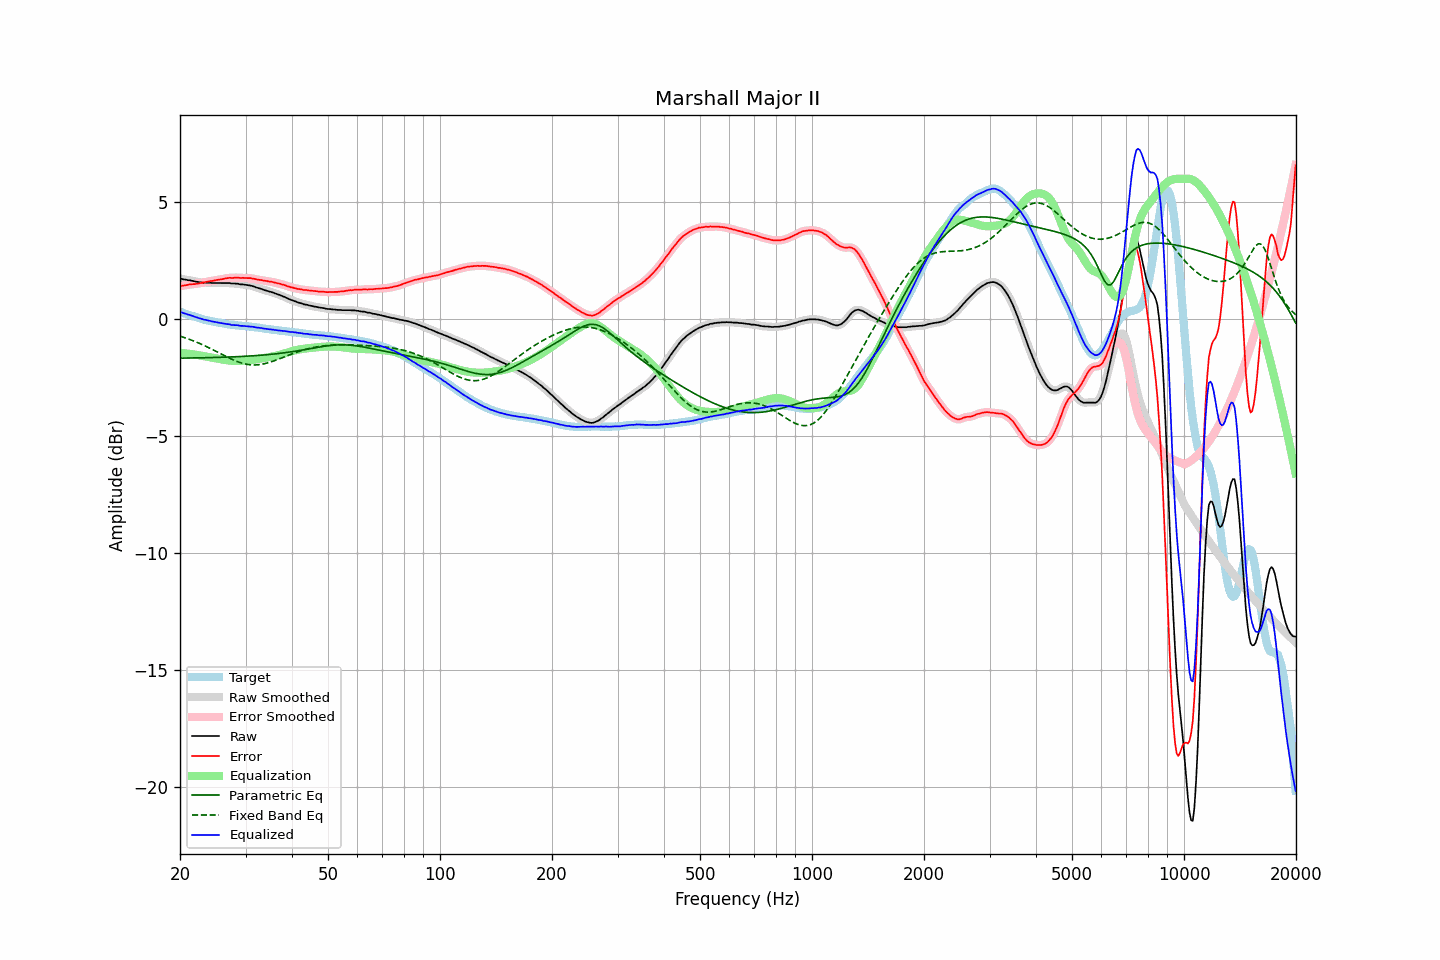

The data file committed next to this chart (first rows):
frequency, raw, error, smoothed, error_smoothed, equalization, parametric_eq, fixed_band_eq, equalized_raw, equalized_smoothed, target
20.00, 1.75, 1.43, 1.75, 1.43, -1.43, -1.66, -0.72, 0.32, 0.32, 0.32
20.20, 1.73, 1.43, 1.73, 1.43, -1.44, -1.66, -0.74, 0.29, 0.29, 0.30
20.40, 1.71, 1.44, 1.71, 1.44, -1.44, -1.66, -0.77, 0.27, 0.27, 0.27
20.61, 1.70, 1.45, 1.70, 1.45, -1.45, -1.66, -0.79, 0.25, 0.24, 0.25
20.81, 1.69, 1.46, 1.69, 1.46, -1.46, -1.66, -0.81, 0.23, 0.22, 0.23
21.02, 1.67, 1.47, 1.68, 1.47, -1.47, -1.66, -0.84, 0.20, 0.20, 0.20
21.23, 1.67, 1.49, 1.66, 1.49, -1.48, -1.66, -0.86, 0.19, 0.18, 0.18
21.44, 1.65, 1.49, 1.65, 1.50, -1.49, -1.65, -0.89, 0.16, 0.16, 0.16
21.66, 1.64, 1.50, 1.64, 1.50, -1.50, -1.65, -0.91, 0.14, 0.14, 0.14
21.87, 1.62, 1.50, 1.62, 1.51, -1.51, -1.65, -0.94, 0.11, 0.11, 0.12
22.09, 1.61, 1.51, 1.61, 1.51, -1.52, -1.65, -0.97, 0.09, 0.09, 0.10
22.31, 1.60, 1.52, 1.60, 1.52, -1.53, -1.65, -1.00, 0.07, 0.07, 0.08
22.54, 1.58, 1.53, 1.59, 1.54, -1.54, -1.65, -1.03, 0.04, 0.05, 0.05
22.76, 1.58, 1.56, 1.58, 1.55, -1.55, -1.65, -1.06, 0.03, 0.02, 0.02
22.99, 1.57, 1.57, 1.57, 1.57, -1.56, -1.65, -1.09, 0.01, 0.00, 0.00
23.22, 1.56, 1.58, 1.57, 1.58, -1.58, -1.64, -1.12, -0.02, -0.01, -0.02
23.45, 1.57, 1.60, 1.56, 1.59, -1.59, -1.64, -1.15, -0.02, -0.03, -0.03
23.69, 1.56, 1.61, 1.56, 1.61, -1.61, -1.64, -1.18, -0.05, -0.04, -0.05
23.92, 1.56, 1.62, 1.56, 1.62, -1.62, -1.64, -1.22, -0.06, -0.06, -0.06
24.16, 1.56, 1.64, 1.56, 1.63, -1.63, -1.64, -1.25, -0.07, -0.08, -0.08
24.40, 1.55, 1.64, 1.55, 1.64, -1.64, -1.64, -1.29, -0.09, -0.09, -0.09
24.65, 1.55, 1.65, 1.55, 1.65, -1.66, -1.63, -1.32, -0.11, -0.10, -0.10
24.89, 1.55, 1.67, 1.55, 1.67, -1.67, -1.63, -1.36, -0.12, -0.12, -0.12
25.14, 1.55, 1.68, 1.55, 1.68, -1.68, -1.63, -1.39, -0.13, -0.13, -0.13
25.39, 1.55, 1.69, 1.55, 1.69, -1.69, -1.63, -1.43, -0.14, -0.14, -0.14
25.65, 1.55, 1.70, 1.55, 1.70, -1.70, -1.63, -1.46, -0.15, -0.15, -0.15
25.91, 1.55, 1.71, 1.55, 1.71, -1.72, -1.62, -1.50, -0.17, -0.17, -0.16
26.16, 1.55, 1.72, 1.55, 1.73, -1.73, -1.62, -1.53, -0.18, -0.18, -0.17
26.43, 1.55, 1.74, 1.55, 1.74, -1.74, -1.62, -1.57, -0.19, -0.19, -0.19
26.69, 1.55, 1.75, 1.55, 1.76, -1.75, -1.62, -1.60, -0.20, -0.20, -0.20
26.96, 1.55, 1.77, 1.55, 1.77, -1.76, -1.61, -1.64, -0.21, -0.21, -0.22
27.23, 1.55, 1.78, 1.54, 1.77, -1.77, -1.61, -1.67, -0.22, -0.22, -0.23
27.50, 1.53, 1.77, 1.54, 1.77, -1.77, -1.61, -1.70, -0.24, -0.24, -0.24
27.77, 1.53, 1.77, 1.53, 1.77, -1.78, -1.61, -1.73, -0.25, -0.25, -0.24
28.05, 1.53, 1.78, 1.53, 1.78, -1.78, -1.60, -1.76, -0.25, -0.25, -0.25
28.33, 1.52, 1.78, 1.52, 1.78, -1.78, -1.60, -1.79, -0.26, -0.25, -0.26
28.62, 1.52, 1.78, 1.51, 1.78, -1.78, -1.60, -1.82, -0.26, -0.26, -0.26
28.90, 1.50, 1.77, 1.50, 1.77, -1.77, -1.59, -1.84, -0.27, -0.27, -0.27
29.19, 1.49, 1.76, 1.49, 1.77, -1.77, -1.59, -1.86, -0.28, -0.28, -0.27
29.48, 1.49, 1.77, 1.49, 1.77, -1.77, -1.59, -1.88, -0.28, -0.29, -0.28
29.78, 1.48, 1.77, 1.48, 1.77, -1.77, -1.58, -1.90, -0.29, -0.29, -0.29
30.08, 1.47, 1.77, 1.47, 1.76, -1.77, -1.58, -1.92, -0.30, -0.30, -0.30
30.38, 1.46, 1.76, 1.46, 1.76, -1.76, -1.58, -1.93, -0.30, -0.30, -0.30
30.68, 1.45, 1.76, 1.45, 1.76, -1.76, -1.57, -1.94, -0.31, -0.31, -0.31
30.99, 1.44, 1.76, 1.44, 1.75, -1.75, -1.57, -1.95, -0.31, -0.31, -0.32
31.30, 1.42, 1.74, 1.42, 1.75, -1.74, -1.56, -1.95, -0.32, -0.32, -0.32
31.61, 1.40, 1.73, 1.40, 1.73, -1.73, -1.56, -1.95, -0.33, -0.33, -0.33
31.93, 1.37, 1.71, 1.37, 1.71, -1.72, -1.55, -1.95, -0.35, -0.34, -0.34
32.24, 1.35, 1.70, 1.35, 1.70, -1.71, -1.55, -1.95, -0.36, -0.35, -0.35
32.57, 1.33, 1.69, 1.33, 1.69, -1.69, -1.54, -1.94, -0.36, -0.36, -0.36
32.89, 1.31, 1.68, 1.31, 1.68, -1.68, -1.54, -1.93, -0.37, -0.37, -0.37
33.22, 1.29, 1.67, 1.29, 1.67, -1.67, -1.53, -1.92, -0.38, -0.38, -0.38
33.55, 1.26, 1.65, 1.26, 1.66, -1.66, -1.53, -1.91, -0.40, -0.39, -0.39
33.89, 1.24, 1.64, 1.24, 1.64, -1.65, -1.52, -1.89, -0.41, -0.40, -0.40
34.23, 1.22, 1.64, 1.22, 1.63, -1.63, -1.52, -1.87, -0.41, -0.42, -0.42
34.57, 1.20, 1.62, 1.20, 1.62, -1.62, -1.51, -1.85, -0.42, -0.42, -0.42
34.92, 1.18, 1.61, 1.18, 1.61, -1.61, -1.50, -1.83, -0.43, -0.43, -0.43
35.27, 1.16, 1.60, 1.16, 1.60, -1.60, -1.50, -1.81, -0.44, -0.44, -0.44
35.62, 1.14, 1.59, 1.14, 1.59, -1.58, -1.49, -1.79, -0.44, -0.45, -0.45
35.97, 1.11, 1.57, 1.11, 1.57, -1.57, -1.48, -1.76, -0.46, -0.46, -0.46
... 635 more rows
